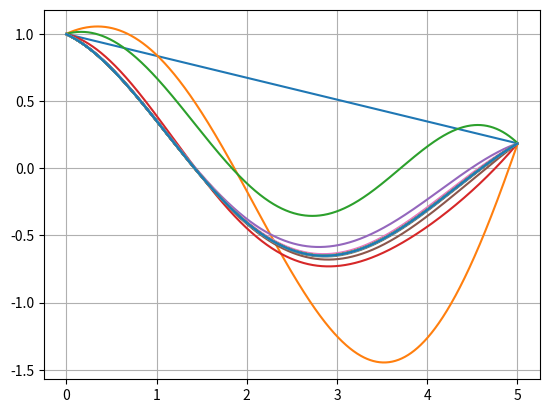

The matplotlib source for this figure:
import numpy as np
from scipy.sparse import diags
import  matplotlib.pyplot as plt

#=================================================================================
# Function for the solution of boundary value problem via relaxation
#=================================================================================

def relax(f, y0, y1, x, init, args=(), tol=1e-8, max_iter=100, dense_output=False):
    '''
    Implementation of relaxation method for ODE 2pt-BVP.
    The equation must be in the form: y''(x) = f(x, y, y')
    Using y[0]=y0 and y[-1]=y1, the discretizzation lead to:
    
    y[i-1] - 2y[i] + y[i+1]                 y[i-1] - y[i+1]
    ----------------------- = f(x[i], y[i], --------------- )
              h**2                                2h
    
    Parameters
    ----------
    f : callable
        A vector function of differential equation like: y'' = f
    y0, y1 : float
        required value of solution at boundary
    x : 1darray
        array of position, or time, independent variable
    init : 1darray 
        Initial guess.
    args : tuple, optional
        Extra arguments passed to f
    tol :float, optional, default 1e-8
        required tollerance
    max_iter : int, optional, default 100
        after max_it iteration the code stop raising an exception
    dense_output : bool, optional, default False
        true for full and number of iteration
    
    Return
    ------
    yo : 1darray
        solution of differential equation
        if dense_outupt=True all iteration are returned
        in a matrix called Y and also the number of iteration
    '''
    # parameter of discretizzation
    N = len(x)
    h = np.diff(x)[0]
    # second derivative matrix
    d2 = diags([1, -2, 1], [-1, 0, 1], shape=(N, N)).toarray()
    d2 = d2/h**2
    # bound values required
    yb = [y0/h**2] + [0]*int(N-2) + [y1/h**2]
    yb = np.array(yb)
    # init guess from imput
    yo = init
    # interation count
    it = 0
    #for full output
    Y = []
    if dense_output : Y.append(yo)
    
    while True:
        # for jacobian computation
        df = np.zeros(d2.shape)
        s  = np.zeros(N)

        for i in range(N):
            s[i] = 1
            yr, yl = yo + h*s, yo - h*s
            df[i, :] = (f(x, yr, h, *args) - f(x, yl, h, *args) )/(2*h)
            s[:] = 0

        yn = yo - np.linalg.solve(d2-df, d2@yo - f(x, yo, h, g, o02) + yb)
        # residual
        R = np.sqrt(np.sum((yn-yo)**2))
        if R < tol:
            yo = yn
            break
            
        if it > max_iter:
            raise Exception("to many iteration")

        #update
        yo = yn
        it = it + 1
        if dense_output : Y.append(yo)
    
    if dense_output:
        return Y, it
    else:
        return yo

#=================================================================================
# RHS of differential equations y'' = f
#=================================================================================

def f(t, y, h, g, o02):
    '''
    RHS of differential equations y'' = f
    f can be a function non only of y but also y' so
    we use a second order approximation to compute y'
    
    Parameter
    ---------
    t : 1darray
        independent variable
    y : 1darray
        solution or guess of solution
    h : float
        step's size for derivative computation
    g, o02 : float
        parameter of our differential equation
    
    Return
    ------
    y_ddot : float
        RHS of equation computed on a grid
    '''
    y_dot   = (y[2:] - y[:-2])/(2*h)              # second order derivative
    y_dot_0 = (- 3*y[0]  + 4*y[1]  - y[2] )/(2*h) # second order derivative on left  bound
    y_dot_n = (  3*y[-1] - 4*y[-2] + y[-3])/(2*h) # second order derivative on right bound
    # join everything together to get the second order derivative
    y_dot = np.insert(y_dot, 0,          y_dot_0)
    y_dot = np.insert(y_dot, len(y_dot), y_dot_n)

    # equation to solve
    y_ddot = -g*y_dot - o02*y

    return y_ddot

#=================================================================================
# Main code and plot
#=================================================================================

g   = 0.3    # damping factor
o02 = 1      # proper frequency squared
xi  = 0      # left  end of the interval
xf  = 5      # right end of the interval
N   = 1000   # number of points
y0  = 1      # boundary condition on xi
y1  = 0.1862 # boundary condition on xf

x = np.linspace(xi, xf, N)
y = (x - xi) * (y1 - y0)/(xf - xi) + y0 # linear guess

Y, n = relax(f, y0, y1, x, y,args=(g, o02), dense_output=True)
print(f"{n} iterations required")

for y in Y:
    plt.plot(x, y)

plt.grid()
plt.show()
